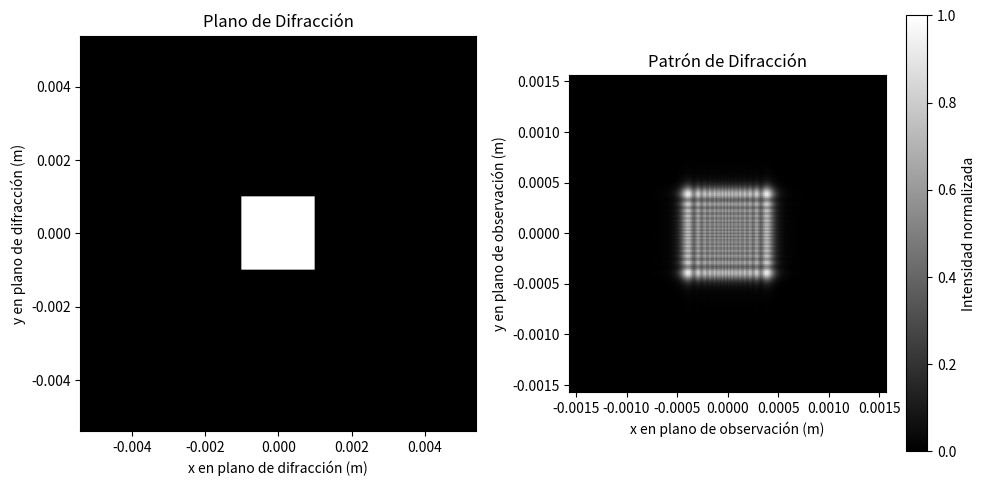

The script that saved this image:
import numpy as np
import matplotlib.pyplot as plt

#Definimos las variables con las que vamos a trabajar
##Variables ya establecidas Detector DFM 37UX290-ML 1920×1080 (2.9 um)
long_de_onda = 633e-9 #(en metros) Usamos la longitud de onda del  rojo: 650 nm
N = 1080    #Resolución mínima del detector en pixeles 
dx = 2.9e-6 #(en metros) Pixel size del detector

##Variables modificables
z = 0.1     #(en metros) Distancia entre pantalla y abertura

##Variables de la abertura
#Por ejemplo, usaremos de abertura un cuadrado de lado l
l = 2e-3    #(en metros) Usamos dimesión máxima (1 mm)
M = 200   #Muestreo de nuestra abertura
dx_0 = l/M
L = N*dx_0

#Verificaciones antes de iniciar el cálculo
z_min = M*(dx_0**2)/long_de_onda #(en metros) Distancia mínima de la pantalla para que podamos usar la Transformada de Fresnel
assert z > z_min, "No cumple el criterio de z para TF"

##################  MÉTODO POR TRANSFORMADA DE FRESNEL    ######################################################

#Creamos el espacio físico de la abertura centrada en (M/2,M/2)
n_0 = (np.arange(M) - M/2) * dx_0
m_0 = (np.arange(M) - M/2) * dx_0
N_0, M_0 = np.meshgrid(n_0, m_0)

#Creamos la matriz MxM para la abertura
campo_entrada = np.ones((M,M), dtype=complex)                  #Esta es U[n_0,m_0,0]

#Calculamos la matriz de fase cuadrática
k = 2*np.pi/long_de_onda
fase_cuadratica_entrada = np.exp(1j * (k / (2*z)) * ((N_0)**2 + ((M_0)**2)))

#Multiplicación campo de entrada por la fase de entrada
campo_en_apertura = campo_entrada * fase_cuadratica_entrada    #Este es U'[n_0,m_0,0]

#Hacemos la operación para rellenar de 0 la matriz NxN por fuera de la MxM
matriz_con_relleno = np.zeros((N, N), dtype=complex)
min_indice = (N-M)//2
matriz_con_relleno[min_indice : min_indice + M, min_indice : min_indice + M] = campo_en_apertura

#Ahora, debemos realizar la transformada de Fourier de 2 dimensiones
difraccion_fft = np.fft.fft2(matriz_con_relleno)
centrar_fft = dx**2 * np.fft.fftshift(difraccion_fft)          #Esta es U"[n,m,z]

#Creamos el espacio físico de la pantalla centrado en (N/2,N/2)
n = np.linspace(-N/2, (N/2) - 1, N) * dx
m = np.linspace(-N/2, (N/2) - 1, N) * dx
X, Y = np.meshgrid(n, m)  #Cambio de variable para evitar confusiones con N y M

fase_cuadratica_salida = (np.exp(1j*k*z) / (1j*long_de_onda*z)) * np.exp( 1j*(k/(2*z)) * ((X)**2 +(Y)**2)) 
campo_difraccion = centrar_fft * fase_cuadratica_salida        #Este es U[n,m,z]

#Calculamos la intensidad para graficar el patrón
intensidad = abs(campo_difraccion)**2
max_intensidad = np.max(intensidad)     #Encontramos la intensidad máxima para normalizar

#Buscamos una intensidad que se vea bien el patrón
if max_intensidad > 0:
    intensidad_log = np.log1p(intensidad / max_intensidad * 100)
    intensidad_norm = intensidad_log / np.max(intensidad_log)
else:
    intensidad_norm = intensidad

#Aplicamos escala logarítmica (para visualizar detalles en zonas de baja intensidad)
intensidad_log = np.log10(intensidad/max_intensidad + 1e-6)   #Se suma 1 a la intensidad para evitar log(0), que es -infinito

intensidad_norm = intensidad/max_intensidad

#Graficamos
fig, ax = plt.subplots(1,2,figsize=(10,5))

extent = [-L/2, L/2, -L/2, L/2]
im0 = ax[0].imshow(np.abs(matriz_con_relleno), cmap='gray', extent=extent)
ax[0].set_title("Plano de Difracción")
ax[0].set_xlabel("x en plano de difracción (m)")
ax[0].set_ylabel("y en plano de difracción (m)")
ax[0].set_facecolor('black') 
ax[0].set_aspect('equal')

extent = [m.min(), m.max(), n.min(), n.max()]
im = ax[1].imshow(intensidad_norm, extent=extent, cmap="gray")
ax[1].set_title("Patrón de Difracción")
ax[1].set_xlabel("x en plano de observación (m)")
ax[1].set_ylabel("y en plano de observación (m)")

plt.colorbar(im, ax=ax[1], label="Intensidad normalizada")
# Mostrar gráficos
plt.tight_layout()
plt.show()

"""
center_index = N // 2
perfil_intensidad = intensidad[center_index, :]

# Gráfico del perfil de intensidad en escala lineal
plt.figure(figsize=(10, 5))
plt.plot(m, perfil_intensidad)
plt.title('Perfil de Intensidad a lo largo de y=0 (Escala Lineal)')
plt.xlabel('Posición en x (m)')
plt.ylabel('Intensidad')
plt.grid(True)
plt.show()

# Gráfico del perfil de intensidad en escala logarítmica
perfil_intensidad_log = np.log10(perfil_intensidad / np.max(perfil_intensidad) + 1e-6)
plt.figure(figsize=(10, 5))
plt.plot(m, perfil_intensidad_log)
plt.title('Perfil de Intensidad a lo largo de y=0 (Escala Logarítmica)')
plt.xlabel('Posición en x (m)')
plt.ylabel('log10(Intensidad)')
plt.grid(True)
plt.show()
"""

